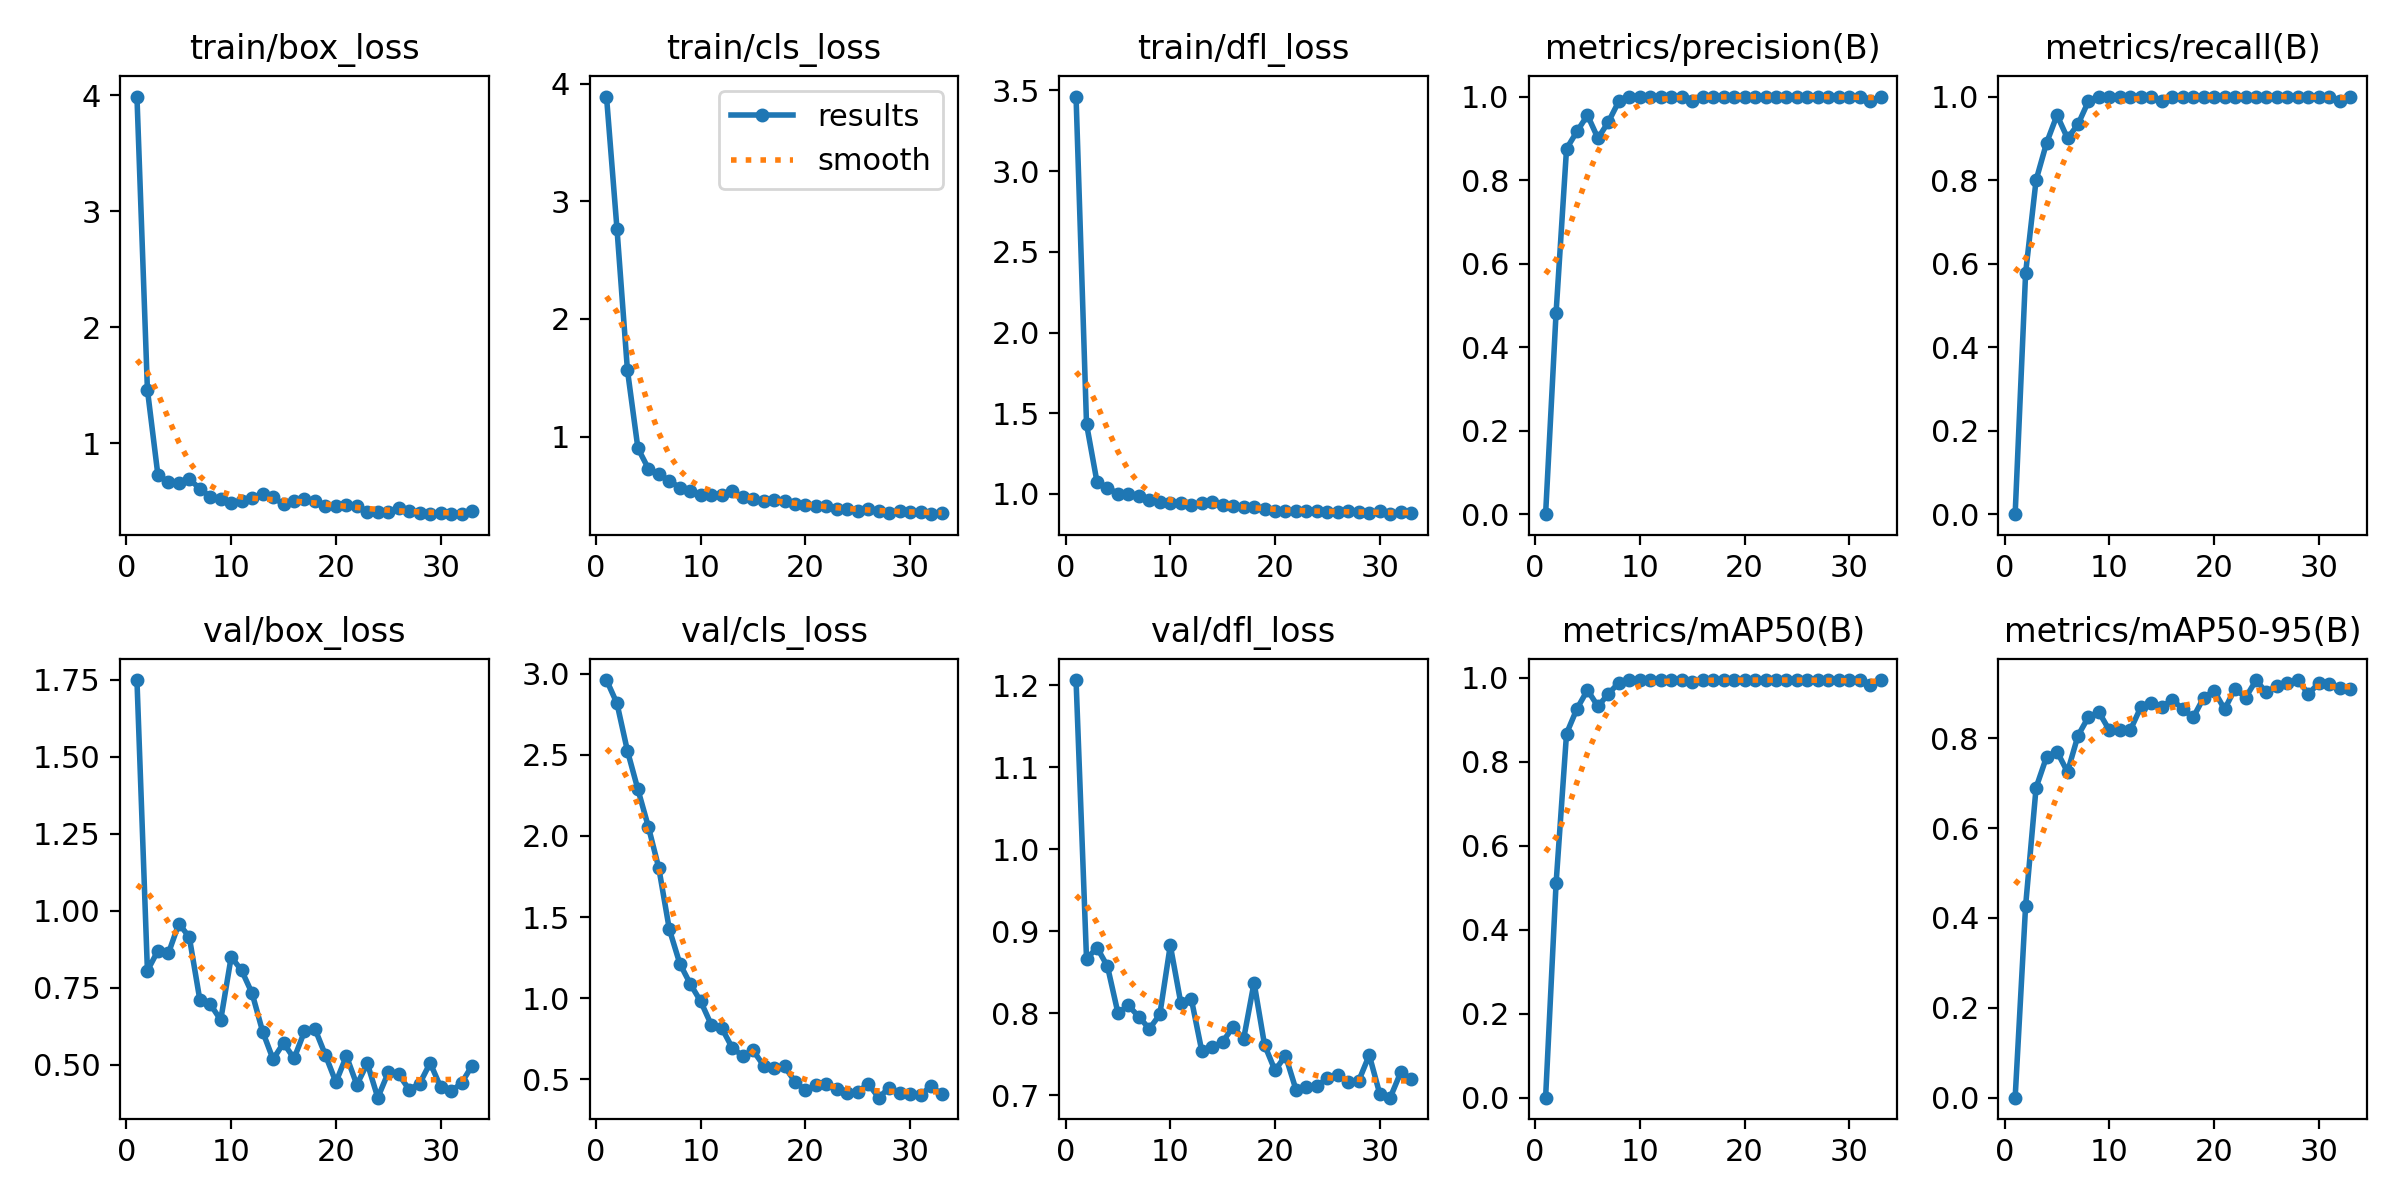

Values plotted in this chart, from the file beside it:
epoch, time, train/box_loss, train/cls_loss, train/dfl_loss, metrics/precision(B), metrics/recall(B), metrics/mAP50(B), metrics/mAP50-95(B), val/box_loss, val/cls_loss, val/dfl_loss, lr/pg0, lr/pg1, lr/pg2
1, 1.947, 3.988, 3.89, 3.462, 0, 0, 0, 0, 1.748, 2.96, 1.206, 0.0001143, 0.0001143, 0.0001143
2, 4.142, 1.462, 2.767, 1.433, 0.482, 0.5778, 0.5103, 0.4274, 0.8046, 2.817, 0.866, 0.0002405, 0.0002405, 0.0002405
3, 5.485, 0.7278, 1.565, 1.074, 0.875, 0.8, 0.8675, 0.6901, 0.8697, 2.524, 0.8799, 0.0003642, 0.0003642, 0.0003642
4, 7.187, 0.6661, 0.901, 1.038, 0.9167, 0.8889, 0.9268, 0.7585, 0.8607, 2.286, 0.8571, 0.0004853, 0.0004853, 0.0004853
5, 8.741, 0.655, 0.7277, 1.002, 0.9554, 0.9556, 0.9711, 0.7703, 0.9576, 2.056, 0.8001, 0.0006039, 0.0006039, 0.0006039
6, 10.65, 0.6913, 0.6795, 1.001, 0.9, 0.9, 0.9322, 0.7249, 0.9139, 1.8, 0.8093, 0.0007199, 0.0007199, 0.0007199
7, 12.14, 0.6109, 0.6254, 0.9864, 0.9394, 0.9333, 0.9624, 0.8057, 0.7112, 1.425, 0.7954, 0.0008334, 0.0008334, 0.0008334
8, 14.44, 0.5399, 0.5658, 0.963, 0.9889, 0.9889, 0.9886, 0.8475, 0.6958, 1.213, 0.7808, 0.0009443, 0.0009443, 0.0009443
9, 16.26, 0.5189, 0.5371, 0.9521, 1, 1, 0.995, 0.8581, 0.645, 1.088, 0.7983, 0.001053, 0.001053, 0.001053
10, 17.86, 0.4861, 0.505, 0.946, 1, 1, 0.995, 0.8176, 0.8496, 0.9797, 0.8827, 0.001158, 0.001158, 0.001158
11, 19.23, 0.5015, 0.5064, 0.9431, 1, 1, 0.995, 0.8178, 0.8054, 0.8366, 0.8126, 0.001262, 0.001262, 0.001262
12, 20.55, 0.5304, 0.5078, 0.9299, 1, 1, 0.995, 0.8183, 0.7311, 0.817, 0.8177, 0.001273, 0.001273, 0.001273
13, 22.03, 0.5659, 0.5339, 0.9454, 1, 1, 0.995, 0.869, 0.6073, 0.6944, 0.7542, 0.001259, 0.001259, 0.001259
14, 23.82, 0.5337, 0.4829, 0.9497, 1, 1, 0.995, 0.8779, 0.5171, 0.6441, 0.7581, 0.001245, 0.001245, 0.001245
15, 25.11, 0.4767, 0.4719, 0.9289, 0.9892, 0.9889, 0.991, 0.8699, 0.5702, 0.6779, 0.765, 0.001231, 0.001231, 0.001231
16, 26.41, 0.4996, 0.4489, 0.9222, 1, 1, 0.995, 0.8857, 0.5197, 0.5846, 0.7832, 0.001217, 0.001217, 0.001217
17, 28.51, 0.5205, 0.464, 0.9183, 1, 1, 0.995, 0.8653, 0.6078, 0.5671, 0.7682, 0.001203, 0.001203, 0.001203
18, 30.73, 0.506, 0.4551, 0.9172, 1, 1, 0.995, 0.8461, 0.6159, 0.5796, 0.8371, 0.001189, 0.001189, 0.001189
19, 32.33, 0.4605, 0.4247, 0.9079, 1, 1, 0.995, 0.8901, 0.5305, 0.4849, 0.7612, 0.001174, 0.001174, 0.001174
20, 34.22, 0.4563, 0.4199, 0.8942, 1, 1, 0.995, 0.906, 0.4428, 0.432, 0.73, 0.00116, 0.00116, 0.00116
21, 35.7, 0.4688, 0.4097, 0.8966, 1, 1, 0.995, 0.8642, 0.5279, 0.4637, 0.7481, 0.001146, 0.001146, 0.001146
22, 38.08, 0.4637, 0.4098, 0.8945, 1, 1, 0.995, 0.9106, 0.4344, 0.4736, 0.7067, 0.001132, 0.001132, 0.001132
23, 39.12, 0.4129, 0.3818, 0.8936, 1, 1, 0.995, 0.8901, 0.5039, 0.4414, 0.7094, 0.001118, 0.001118, 0.001118
24, 40.24, 0.4126, 0.3807, 0.8961, 1, 1, 0.995, 0.9289, 0.3925, 0.4136, 0.7108, 0.001104, 0.001104, 0.001104
25, 41.58, 0.4081, 0.3682, 0.8862, 1, 1, 0.995, 0.9022, 0.4743, 0.4236, 0.721, 0.001089, 0.001089, 0.001089
26, 43.1, 0.4439, 0.3869, 0.8882, 1, 1, 0.995, 0.9173, 0.4681, 0.4711, 0.7245, 0.001075, 0.001075, 0.001075
27, 44.34, 0.4206, 0.3711, 0.8943, 1, 1, 0.995, 0.922, 0.4183, 0.3866, 0.7156, 0.001061, 0.001061, 0.001061
28, 45.61, 0.3996, 0.3529, 0.8909, 1, 1, 0.995, 0.9295, 0.4383, 0.4483, 0.7175, 0.001047, 0.001047, 0.001047
29, 47.39, 0.3941, 0.3708, 0.8812, 1, 1, 0.995, 0.8987, 0.5054, 0.4135, 0.7488, 0.001033, 0.001033, 0.001033
30, 49.06, 0.3959, 0.3616, 0.8913, 1, 1, 0.995, 0.9224, 0.427, 0.4118, 0.7016, 0.001019, 0.001019, 0.001019
31, 50.74, 0.39, 0.355, 0.8743, 1, 1, 0.995, 0.9197, 0.4132, 0.4053, 0.6968, 0.001005, 0.001005, 0.001005
32, 52.49, 0.391, 0.3406, 0.8859, 0.9892, 0.9889, 0.9821, 0.9127, 0.4399, 0.4572, 0.7275, 0.0009904, 0.0009904, 0.0009904
33, 53.98, 0.4146, 0.3511, 0.8826, 1, 1, 0.995, 0.9095, 0.4966, 0.4085, 0.7196, 0.0009763, 0.0009763, 0.0009763
